pico-8 play session: hold → + tap 🅾, after a click and taps of 🅾, ❎, 🅾+❎, 🅾 in the second before t = 0

[t = 1 s] hold → ~1s, tap 🅾 ~2×
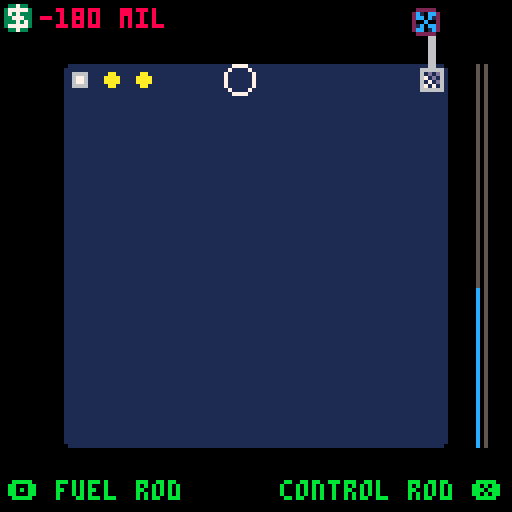
[t = 2 s] hold → ~2s, tap 🅾 ~4×
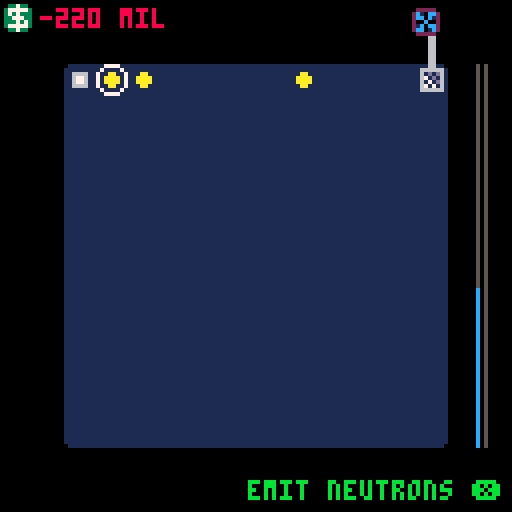
[t = 4 s] hold → ~4s, tap 🅾 ~7×
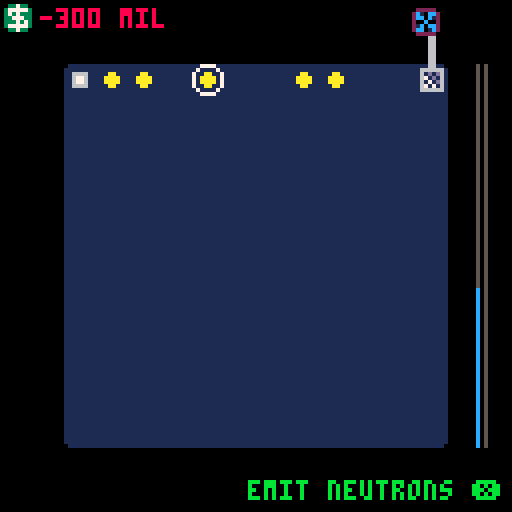

pico-8 cartridge
version 7
__lua__
-- isohopes
-- by leon spencer (@alazoral)
root2 = sqrt(2)
debug = false
reactor = {
  cash = 0,
  width = 12,
  height = 12,

  mediator = 0.5,
  max_heat_sync = 0.5,
  evap = 5,
  removed_heat = 0,
  max_heat = 0,

  was_warning = false,
  warning_thresh = 8,
  meltdown_thresh = 10,

  fuelcost = 40,
  sparkcost = 200,
  mediatorcost = 100,

  max_neutrons = 3000,

  rods = {},
  neutrons = {},
  temps = {},


  heat_colours = {[0] = 1, [0.25] = 13, [0.5] = 12, [2] = 9},
  last_temp = 2,

  setup = function (me)

    me.cash = 0
    me.rods = {}
    me.neutrons = {}

    me.marginwidth = (128 - (me.width * 8)) / 2
    me.marginheight = (128 - (me.height * 8)) / 2
    me.rods[me.width] = waterpump:create(me:rodx(me.width), me:rody(me.width))

    me.medigaguex = 127 - me.marginwidth/2
    me.tempgaguex = me.medigaguex + 2

    me.temps = {}
    for i=1,(me.width * me.height) do
      add(me.temps, 0.0)
    end
  end,

  rodx = function(me, rod)
    return me.marginwidth + ((rod - 1) % me.width) * 8
  end,

  rody = function(me, rod)
    return me.marginheight + flr((rod - 1) / me.width) * 8
  end,

  rodat = function(me, x, y)
    return me.rods[me:rodn(x,y)]
  end,

  rodn = function(me, x, y)
    return me.width * flr((y - me.marginheight) / 8) + flr((x - me.marginwidth) / 8) + 1
  end,

  draw = function (me)
    for n,temp in pairs(me.temps) do
      n -= 1
      local startx = (n % me.width) * 8 + me.marginwidth
      local starty = (flr(n / me.height) * 8) + me.marginheight

      if temp >= me.last_temp then
        rectfill(startx, starty, startx + 7, starty + 7, me.heat_colours[me.last_temp])
      else
        local lasttemp
        local cmin
        local cmax = 0
        local norm_temp = temp
        local max_norm_temp = 0

        for thresh, threshc in pairs(me.heat_colours) do
          cmin = cmax
          cmax = threshc
          max_norm_temp = thresh - max_norm_temp
          if thresh > temp then break end
          norm_temp = temp - thresh
        end

        local flipchance = norm_temp / max_norm_temp

        for y = starty, starty + 7 do
          for x = startx, startx + 7 do
            local c = cmin
            if rnd() < flipchance then c = cmax end
            pset(x, y, c)
          end
        end
      end
    end

    for n,rod in pairs(me.rods) do
      rod:draw()
    end
    foreach(me.neutrons, neutron.draw)
    pset(me.marginwidth, me.marginheight, 0)
    pset(127 - me.marginwidth, me.marginheight, 0)
    pset(me.marginwidth, 127 - me.marginheight, 0)
    pset(127 - me.marginwidth, 127 - me.marginheight, 0)

    -- money display

    local moneycol = 11
    if me.cash < 0 then moneycol = 8 end
    spr(33, 0, 0)
    print(me.cash .. " mil", 10, 2, moneycol)

    -- mediator gague
    line(me.medigaguex,me.marginheight, me.medigaguex,127-me.marginheight, 5)
    if me.mediator > 0 then
      line(me.medigaguex,127-me.marginheight,
           me.medigaguex,(127 - me.marginheight) - (127 - 2 * me.marginheight) * me.mediator, 12)
    end

    -- temperature gague
    line(me.tempgaguex,me.marginheight, me.tempgaguex,127-me.marginheight, 5)
    if me.max_heat > 0 then
      line(me.tempgaguex,127-me.marginheight,
           me.tempgaguex,(127 - me.marginheight) - (127 - 2 * me.marginheight) * min(1, me.max_heat / me.meltdown_thresh), 8)
    end
  end,

  update = function (me)
    local newtemps = {}
    local evaps = 0
    me.max_heat = 0
    for n,temp in pairs(me.temps) do
      local nx = (n - 1) % me.width
      local ny = flr((n - 1) / me.height)
      local totaltemp = temp
      me.max_heat = max(me.max_heat, temp)
      if temp > me.evap then
        evaps += 1
      end

      local totalcount = 1

      for iy=max(0, ny-1),min(me.height-1, ny+1) do
        for ix=max(0, nx-1),min(me.width-1, nx+1) do
          local t = me.temps[ix + 1 + (iy * me.width)]
          local dt = t - temp
          if ix != nx or iy != ny then
            totalcount += 1
            if ix != nx and iy != ny then -- diagonal
              totaltemp += temp + (me.mediator * dt * 1/root2)
            else -- adjacent
              totaltemp += temp + (me.mediator * dt)
            end
          end
        end
      end
      add(newtemps, totaltemp/totalcount)
    end

    if me.max_heat > me.meltdown_thresh then
      meltdown:start()
    else
      if me.max_heat > me.warning_thresh then
        if not me.was_warning then
          music(0)
          me.was_warning = true
        end
      else
        if me.was_warning then
          music(-1)
          me.was_warning = false
        end
      end
    end

    me.temps = newtemps
    if evaps > 0 then
      if me.mediator > 0.05 then
        sfx(2)
        me.mediator -= me.mediator / #me.temps
      else
        me.mediator = 0
      end
    end

    me.removed_heat = min(me.max_heat_sync, me.temps[me.width])
    me.cash += me.removed_heat / me.max_heat_sync

    me.temps[me.width] -= me.removed_heat

    for n,rod in pairs(me.rods) do
      rod:update()
    end

    foreach(me.neutrons, neutron.update)
    if me.explosion then
      sfx(0)
      me.explosion = false
    end
  end,

  addfuel = function(me, n)
    me.rods[n] = fuel:create(me:rodx(n), me:rody(n))
    me.cash -= me.fuelcost
  end,

  addcontrol = function(me, n)
    me.rods[n] = control:create(me:rodx(n), me:rody(n))
  end

}

waterpump = {
  sprite = 36,
  maxrate = 10,
  lastchange = 0,

  draw = function (me)
    rectfill(127 - reactor.marginwidth - 4, 2, 127 - reactor.marginwidth - 3, reactor.marginheight, 6)
    spr(34, me.x, me.y)
    palt(0, false)
    palt(7, true)
    spr(me.sprite, 127 - reactor.marginwidth - 8, 2)
    palt()
  end,

  update = function (me)
    me.lastchange += 1
    if me.lastchange > (reactor.removed_heat / reactor.max_heat_sync) * me.maxrate then
      me.lastchange = 0
      if me.sprite == 35 then
        me.sprite = 36
      else
        me.sprite = 35
      end
    end
  end,

  create = function (me, x, y)
    return setmetatable({x = x, y = y}, me)
  end,

  hit = function ()
  end,

  xbutton_desc = "retire",
  xbutton = function ()
    retire:start()
  end
}
waterpump.__index = waterpump



neutron = {
  color = 7,
  fastcolor = 8,
  medfact = 0.02,
  maxlife = 50,
  hitfact = 0.5,
  emitv = 3,
  minv = 0.2,
  bouncechance = 1,

  create = function (me, x, y)
    return setmetatable({x = x, y = y, v = me.emitv, dir = rnd(1)}, me)
  end,

  produce = function (me)
    local n = me:create(127 - reactor.marginwidth, 127 - reactor.marginheight)
    n.dir = rnd(0.25) + 0.25
    return n
  end,

  update = function (me)
    -- me.t += 1
    if me.v < me.minv then
      return del(reactor.neutrons, me)
    end

    me.v -= me.v * reactor.mediator * me.medfact

    me.lastx = me.x
    me.lasty = me.y
    me.x += me.v * cos(me.dir)
    me.y += me.v * sin(me.dir)
    local bounce = false
    if me.x < reactor.marginwidth or me.x > 127 - reactor.marginwidth then
      me.dir = (0.5 - me.dir) % 1
      bounce = true
    end
    if me.y < reactor.marginheight or me.y > 127 - reactor.marginheight then
      me.dir = 1 - me.dir
      bounce = true
    end

    if bounce then
      if rnd(1) < me.bouncechance then
        me.x = me.lastx
        me.y = me.lasty
      else
        return del(reactor.neutrons, me)
      end
      return
    end

    local n = reactor:rodn(me.x, me.y)
    local rod = reactor.rods[n]
    if rod then
      if me.x < rod.x + 2 or me.x > rod.x + 8 - 2 or
         me.y < rod.y + 2 or me.y > rod.y + 8 - 2 then
          return
      end
      if rod:hit(me) then
        reactor.explosion = true
        return del(reactor.neutrons, me)
      end
    end
  end,

  draw = function (me)
    local c = me.color
    if me.v > me.emitv * me.hitfact then
      c = me.fastcolor
    end
    if me.lastx then
      line(me.lastx, me.lasty, me.x, me.y, c)
    else
      pset(me.x, me.y, c)
    end
  end
}
neutron.__index = neutron

fuel = {
  normal = 0,
  boom = 4,
  emit = 1,
  temp = 1.0,
  max_qty = 100,
  create = function (me, x, y)
    f = {
      x = x, y = y,
      qty = me.max_qty,
      n = reactor:rodn(x, y),
      state = me.normal}
    setmetatable(f, me)
    return f
  end,

  xbutton_desc = "emit neutrons",
  xbutton_cost = reactor.sparkcost,

  xbutton = function (me)
    me:spark(4)
    reactor.cash -= reactor.sparkcost
  end,

  -- returns false if neutron should continue to exist, true if not
  hit = function (me, particle)
    if #reactor.neutrons > reactor.max_neutrons then return false end
    if particle.v > particle.emitv * particle.hitfact then
      return false
    end

    if me.state > me.normal then
      return false
    end
    if me.qty == 0 then
      return false
    end
    me.state = me.boom
    -- me.qty = max(0, me.qty - 1)
    reactor.temps[me.n] += me.temp
    return true
  end,

  spark = function (me, n)
    for i=0,n do
      add(reactor.neutrons, neutron:create(me.x + 4, me.y + 4))
    end
  end,

  update = function (me)
    if me.state == me.emit then me:spark(flr(rnd(4))) end

    if me.state > me.normal then
      me.state = max(me.normal, me.state - 1)
    end
  end,

	draw = function (me)
    local sprite = 2 - flr(me.qty / me.max_qty * 2) + 2
    if me.state > me.normal then
      sprite = 3 - me.state + 5
    end
    spr(sprite, me.x, me.y)
	end
}

fuel.__index = fuel

control = {
  create = function (me, x, y)
    return setmetatable({x = x, y = y}, me)
  end,
  update = function () end,
  draw = function (me)
    spr(18, me.x, me.y)
  end,
  hit = function ()
    return true
  end,
  xbutton_desc = "+ coolant",
  xbutton_cost = reactor.mediatorcost,
  xbutton = function (me)
    local n = reactor:rodn(me.x, me.y)
    local t = reactor.temps[n]
    reactor.temps[n] = max(0, t - 0.1)
    reactor.mediator = min(reactor.mediator + 0.1, 1)
    reactor.cash -= reactor.mediatorcost
  end,

  obutton_desc = "- coolant",
  obutton = function ()
    reactor.mediator = max(reactor.mediator - 0.1, 0)
  end
}

control.__index = control

cursor = {
  n = 1,
  update = function (me)
    local x = (me.n - 1) % reactor.width
    local y = flr((me.n - 1) / reactor.width)
    if btnp(0) then
      x = (x - 1) % reactor.width
    end

    if btnp(1) then
      x = (x + 1) % reactor.width
    end

    if btnp(2) then
      y = (y - 1) % reactor.height
    end

    if btnp(3) then
      y = (y + 1) % reactor.height
    end

    me.n = 1 + y * reactor.width + x

    local rod = reactor.rods[me.n]

    if btnp(4) then
      if rod then
        if rod.obutton then rod:obutton() end
      else
        me:obutton()
      end
    end

    if btnp(5) then
      if rod then
        if rod.xbutton then rod:xbutton() end
      else
        me:xbutton()
      end
    end
  end,

  draw = function (me)
    spr(1, reactor:rodx(me.n), reactor:rody(me.n))
    -- print(reactor.max_heat .. " c", 2, 100, 11)
    local subj = me
    if reactor.rods[me.n] then
      subj = reactor.rods[me.n]
    end
    if subj.obutton_desc then
      print("\142 " .. subj.obutton_desc, 2, 120, 11)
    end
    if subj.xbutton_desc then
      rprint( subj.xbutton_desc ..  " \151 ", 126, 120, 11)
    end
  end,

  obutton_desc = "fuel rod",
  obutton_cost = reactor.fuelcost,
  obutton = function (me)
    reactor:addfuel(me.n)
  end,

  xbutton_desc = "control rod",
  xbutton = function (me)
    reactor:addcontrol(me.n)
  end,
}

function rprint(str, x, y, col)
  print(str, x - ( 4 * #str), y, col)
end

function cprint(str, y, col)
  print(str, 64 - (#str/2*4), y, col)
end

title = {
  look = 0,
  lookv = 0,
  draw = function (me)
    cls()
    camera(0, me.look)
    if me.look == 0 then
      rectfill(0,109, 127,115, 5)
      print("start", 3, 110, 7)
      print("help", 3, 118, 5)
    else
      rectfill(0,109+8, 127,115+8, 5)
      print("start", 3, 110, 5)
      print("help", 3, 118, 7)
    end

    palt(0, false)
    palt(7, true)

    spr(64, 2,2, 6,2)
    spr(70, 2,19, 6,2)

    rprint("a chain reaction", 127, 12, 5)
    rprint("by leon spencer", 127, 19, 7)

    rectfill(0,127, 80,400, 15)
    print(
        "make $ with atoms:\n" ..
        "+ fuel & ctrl rods\n\n" ..
        "emit neutrons from\n" ..
        "fuel rod to start\n"..
        "your chain reaction\n\n"..
        "coolant moves heat\n"..
        "and slows neutrons:\n"..
        "fast neutrons can't\n" ..
        "split atoms\n\n" ..
        "coolant boils away\n"..
        "if it gets too hot,\n" ..
        "coolant meter on\n" ..
        "right side\n\n" ..
        "add coolant through\n" ..
        "control rods\n\n" ..
        "z - fuel rod\n" ..
        "  when struck they\n" ..
        "  emit neutrons\n" ..
        "  and heat\n\n" ..
        "x - control rod\n" ..
        "  they absorb\n" ..
        "  all neutrons\n\n" ..
        "spend $ 2 make $\n" ..
        "", 3, 130, 0)

    palt()
    camera()
    local mov = mid(0, me.look, 127) / 127
    local atom_s = flr(16 * (3 - mov * 2))
    local atom_x = flr(30 + mov * (127 - 60 - (atom_s/2)))
    local atom_y = flr(30 - mov * 30)

    sspr(96,32, 16,16, atom_x,         atom_y,          atom_s,atom_s, false, false)
    sspr(96,32, 16,16, atom_x + atom_s,atom_y,          atom_s,atom_s, true, false)
    sspr(96,32, 16,16, atom_x,         atom_y + atom_s, atom_s,atom_s, false, true)
    sspr(96,32, 16,16, atom_x + atom_s,atom_y + atom_s, atom_s,atom_s, true, true)
  end,

  update = function (me)

    if btn(2) then
      me.lookv -= 0.5
    else
      if btn(3) then
        me.lookv += 0.5
      else
        me.lookv = me.lookv * 2 / 3
      end
    end

    me.look = max(me.look + me.lookv, 0)
    if me.look == 0 then
      me.lookv = 0
    end

    if debug and btnp(5) then
      meltdown:start()
    end

    if btnp(4) and me.look == 0 then
      reactor:setup()
      mode = game
    end
  end
}

retire = {
  start = function(me)
    me.time = 0
    mode = me
  end,

  draw = function (me)
    camera(0, min(me.time-127, 0))
    rectfill(0,0, 127, 127, 3)
    sspr(8, 16, 8,8, 0, 0, 32,32)
    print("bank of cash", 40, 16, 7)
    print("statement", 40, 23, 7)
    rectfill(20, 40, 107, 110, 7)
    cprint("closing balance", 50, 0)
    cprint("$" .. reactor.cash .. " million", 60, 8)
    cprint("\142 to retry", 120, 7)
  end,

  update = function (me)
    me.time += 1
    if btnp(4) then run() end
  end
}

meltdown = {
  start = function(me)
    music(-1)
    sfx(4)
    me.time = 0
    mode = me
  end,

  draw = function (me)
    if me.time < 25 then
      circfill(64, 64, me.time^2 / 4, 7)
    else
      rectfill(0, 0, 127, 127, 8)
      if me.time > 50 then
        cprint("nice meltdown", 50, 7)
        if me.time > 80 then
          cprint("idiot", 60, 7)
          if me.time > 90 then
            cprint("\142 to retry", 120, 7)
          end
        end
      end
    end
  end,

  update = function (me)
    me.time += 1
    if btnp(4) then run() end
  end
}
game = {
  draw = function ()
    cls()
    reactor:draw()
    cursor:draw()
  end,

  update = function ()
    reactor:update()
    cursor:update()
  end
}

mode = title

function _draw()
  mode:draw()
end

function _update()
  mode:update()
end
__gfx__
00000000007777000000000000000000000000000000000000000000800000080000000000000000000000000000000000000000000000000000000000000000
0000000007000070000000000000000000000000000000000a0000a0080000800000000000000000000000000000000000000000000000000000000000000000
0070070070000007000aa0000009a00000099000000aa00000807800000aa0000000000000000000000000000000000000000000000000000000000000000000
000770007000000700aaaa00009a9a000099990000a88a000077700000a99a000000000000000000000000000000000000000000000000000000000000000000
000770007000000700aaaa0000a9a9000099990000a88a000007770000a99a000000000000000000000000000000000000000000000000000000000000000000
0070070070000007000aa000000a900000099000000aa00000870800000aa0000000000000000000000000000000000000000000000000000000000000000000
0000000007000070000000000000000000000000000000000a0000a0080000800000000000000000000000000000000000000000000000000000000000000000
00000000007777000000000000000000000000000000000000000000800000080000000000000000000000000000000000000000000000000000000000000000
00000000000000000000000000000000000000000000000000000000000000000000000000000000000000000000000000000000000000000000000000000000
00000000000000000000000000000000000000000000000000000000000000000000000000000000000000000000000000000000000000000000000000000000
00000000000000000066660000000000000000000000000000000000000000000000000000000000000000000000000000000000000000000000000000000000
00000000000000000067760000000000000000000000000000000000000000000000000000000000000000000000000000000000000000000000000000000000
00000000000000000067760000000000000000000000000000000000000000000000000000000000000000000000000000000000000000000000000000000000
00000000000000000066660000000000000000000000000000000000000000000000000000000000000000000000000000000000000000000000000000000000
00000000000000000000000000000000000000000000000000000000000000000000000000000000000000000000000000000000000000000000000000000000
00000000000000000000000000000000000000000000000000000000000000000000000000000000000000000000000000000000000000000000000000000000
00000000000000000006600072222277722222770000000000000000000000000000000000000000000000000000000000000000000000000000000000000000
0000000000337330066666602c10cc2720cc10270000000000000000000000000000000000000000000000000000000000000000000000000000000000000000
0000000003777773060d0d602cc0c127210c0c270000000000000000000000000000000000000000000000000000000000000000000000000000000000000000
00000000037373330670d060200c00272cc0cc270000000000000000000000000000000000000000000000000000000000000000000000000000000000000000
000000000337773306070d6021c0cc272c0c01270000000000000000000000000000000000000000000000000000000000000000000000000000000000000000
0000000003337373067070602cc01c27201cc0270000000000000000000000000000000000000000000000000000000000000000000000000000000000000000
00000000037777730666666072222277722222770000000000000000000000000000000000000000000000000000000000000000000000000000000000000000
00000000003373300000000077776677777766770000000000000000000000000000000000000000000000000000000000000000000000000000000000000000
00000000000000000000000000000000000000000000000000000000000000000000000000000000000000000000000000000000000000000000000000000000
00000000000000000000000000000000000000000000000000000000000000000000000000000000000000000000000000000000000000000000000000000000
00000000000000000000000000000000000000000000000000000000000000000000000000000000000000000000000000000000000000000000000000000000
00000000000000000000000000000000000000000000000000000000000000000000000000000000000000000000000000000000000000000000000000000000
00000000000000000000000000000000000000000000000000000000000000000000000000000000000000000000000000000000000000000000000000000000
00000000000000000000000000000000000000000000000000000000000000000000000000000000000000000000000000000000000000000000000000000000
00000000000000000000000000000000000000000000000000000000000000000000000000000000000000000000000000000000000000000000000000000000
00000000000000000000000000000000000000000000000000000000000000000000000000000000000000000000000000000000000000000000000000000000
7aaaaaaaaaaaaaa77eeeeeeeeeeeeee77aaaaaaaaaaaaaa77cccccccccccccc77eeeeeeeeeeeeee77dddddddddddddd700000000000000000000000000000000
7aaa0aa0a0a0aaa77ee0e0e0e0e0eee77aa0a0a0a0a0aaa770cc0c0c0c0c0c077eeee0e0e0e0eee770dd0d0d0d0d0d0700000000000000aa0000000000000000
7aaa0aa0a0a0aaa77eee0ee0e0e0eee77aaa0aa0a0a0aaa770ccc0cc0c0c0c077eeeee0ee0e0eee770ddd0dd0d0d0d070000000000000a000000000000000000
7aaa00a0a0a0aaa77ee0e0ee0ee0eee77aa0a0aa0aa0aaa7700c0c0cc0cc0c077eeee0e0ee0eeee7700d0d0dd0dd0d07000000000000a0000000000000000000
7aaaaaaaaaaaaaa77eeeeeeeeeeeeee77aaaaaaaaaaaaaa77cccccccccccccc77eeeeeeeeeeeeee77dddddddddddddd700000000000a00000000000000000000
7aaaaa0000aaaaa77eeeee0000eeeee77aaaaa0000aaaaa77c00cc000cccccc77eeee000000eeee77d000000ddddddd700000000000a00000000000000000000
7aaaaaa00aaaaaa77eeee00ee00eeee77aaaa00aa00aaaa77c00cc00ccccccc77eeeee00ee00eee77d00ddd0ddddddd70000aaaaaaaa00000000000000000000
7aaaaaa00aaaaaa77eeee00eee0eeee77aaaa00aa00aaaa77c00cc00cc000cc77eeeee00eee0eee77d00dddddd000dd7000a000000a0aa000000000000000000
7aaaaaa00aaaaaa77eeeee00eeeeeee77aaaa00aa00aaaa77c00cc00c00c00c77eeeee00ee00eee77d00dd0dd00dd0d700a0000000a000aa0000000000000000
7aaaaaa00aaaaaa77eeeeee00eeeeee77aaaa00aa00aaaa77c000000c00c00c77eeeee00000eeee77d00000ddd00ddd70a0000000a000aa00000000000000000
7aaaaaa00aaaaaa77eeeeeee00eeeee77aaaa00aa00aaaa77c00cc00c00c00c77eeeee00eeeeeee77d00dd0ddddd0dd70a0000000a0aa0000000000000000000
7aaaaaa00aaaaaa77eeee0eee00eeee77aaaa00aa00aaaa77c00cc00c00c00c77eeeee00eeeeeee77d00ddddd0dd00d70a0000000aa000000000000000000000
7aaaaaa00aaaaaa77eeee00ee00eeee77aaaa00aa00aaaa77c00cc00cc000cc77eeeee00eeeeeee77d00ddd0dd000dd700a0000aaa0000000000000000000000
7aaaaa0000aaaaa77eeeee0000eeeee77aaaaa0000aaaaa77c00cc000cccccc77eeee0000eeeeee77d000000ddddddd700a000a00a0000d60000000000000000
7aaaaaaaaaaaaaa77eeeeeeeeeeeeee77aaaaaaaaaaaaaa77cccccccccccccc77eeeeeeeeeeeeee77dddddddddddddd7000a0a000a000d770000000000000000
7777777777777777777777777777777777777777777777777777777777777777777777777777777777777777777777770000a0000a0006770000000000000000
00000000000000000000000000000000000000000000000000000000000000000000000000000000000000000000000000000000000000000000000000000000
00000000000000000000000000000000000000000000000000000000000000000000000000000000000000000000000000000000000000000000000000000000
00000000000000000000000000000000000000000000000000000000000000000000000000000000000000000000000000000000000000000000000000000000
00000000000000000000000000000000000000000000000000000000000000000000000000000000000000000000000000000000000000000000000000000000
00000000000000000000000000000000000000000000000000000000000000000000000000000000000000000000000000000000000000000000000000000000
00000000000000000000000000000000000000000000000000000000000000000000000000000000000000000000000000000000000000000000000000000000
00000000000000000000000000000000000000000000000000000000000000000000000000000000000000000000000000000000000000000000000000000000
00000000000000000000000000000000000000000000000000000000000000000000000000000000000000000000000000000000000000000000000000000000
00000000000000000000000000000000000000000000000000000000000000000000000000000000000000000000000000000000000000000000000000000000
00000000000000000000000000000000000000000000000000000000000000000000000000000000000000000000000000000000000000000000000000000000
00000000000000000000000000000000000000000000000000000000000000000000000000000000000000000000000000000000000000000000000000000000
00000000000000000000000000000000000000000000000000000000000000000000000000000000000000000000000000000000000000000000000000000000
00000000000000000000000000000000000000000000000000000000000000000000000000000000000000000000000000000000000000000000000000000000
00000000000000000000000000000000000000000000000000000000000000000000000000000000000000000000000000000000000000000000000000000000
00000000000000000000000000000000000000000000000000000000000000000000000000000000000000000000000000000000000000000000000000000000
00000000000000000000000000000000000000000000000000000000000000000000000000000000000000000000000000000000000000000000000000000000
00000000000000000000000000000000000000000000000000000000000000000000000000000000000000000000000000000000000000000000000000000000
00000000000000000000000000000000000000000000000000000000000000000000000000000000000000000000000000000000000000000000000000000000
00000000000000000000000000000000000000000000000000000000000000000000000000000000000000000000000000000000000000000000000000000000
00000000000000000000000000000000000000000000000000000000000000000000000000000000000000000000000000000000000000000000000000000000
00000000000000000000000000000000000000000000000000000000000000000000000000000000000000000000000000000000000000000000000000000000
00000000000000000000000000000000000000000000000000000000000000000000000000000000000000000000000000000000000000000000000000000000
00000000000000000000000000000000000000000000000000000000000000000000000000000000000000000000000000000000000000000000000000000000
00000000000000000000000000000000000000000000000000000000000000000000000000000000000000000000000000000000000000000000000000000000
00000000000000000000000000000000000000000000000000000000000000000000000000000000000000000000000000000000000000000000000000000000
00000000000000000000000000000000000000000000000000000000000000000000000000000000000000000000000000000000000000000000000000000000
00000000000000000000000000000000000000000000000000000000000000000000000000000000000000000000000000000000000000000000000000000000
00000000000000000000000000000000000000000000000000000000000000000000000000000000000000000000000000000000000000000000000000000000
00000000000000000000000000000000000000000000000000000000000000000000000000000000000000000000000000000000000000000000000000000000
00000000000000000000000000000000000000000000000000000000000000000000000000000000000000000000000000000000000000000000000000000000
00000000000000000000000000000000000000000000000000000000000000000000000000000000000000000000000000000000000000000000000000000000
00000000000000000000000000000000000000000000000000000000000000000000000000000000000000000000000000000000000000000000000000000000
00000000000000000000000000000000000000000000000000000000000000000000000000000000000000000000000000000000000000000000000000000000
00000000000000000000000000000000000000000000000000000000000000000000000000000000000000000000000000000000000000000000000000000000
00000000000000000000000000000000000000000000000000000000000000000000000000000000000000000000000000000000000000000000000000000000
00000000000000000000000000000000000000000000000000000000000000000000000000000000000000000000000000000000000000000000000000000000
00000000000000000000000000000000000000000000000000000000000000000000000000000000000000000000000000000000000000000000000000000000
00000000000000000000000000000000000000000000000000000000000000000000000000000000000000000000000000000000000000000000000000000000
00000000000000000000000000000000000000000000000000000000000000000000000000000000000000000000000000000000000000000000000000000000
00000000000000000000000000000000000000000000000000000000000000000000000000000000000000000000000000000000000000000000000000000000
00000000000000000000000000000000000000000000000000000000000000000000000000000000000000000000000000000000000000000000000000000000
00000000000000000000000000000000000000000000000000000000000000000000000000000000000000000000000000000000000000000000000000000000
00000000000000000000000000000000000000000000000000000000000000000000000000000000000000000000000000000000000000000000000000000000
00000000000000000000000000000000000000000000000000000000000000000000000000000000000000000000000000000000000000000000000000000000
00000000000000000000000000000000000000000000000000000000000000000000000000000000000000000000000000000000000000000000000000000000
00000000000000000000000000000000000000000000000000000000000000000000000000000000000000000000000000000000000000000000000000000000
00000000000000000000000000000000000000000000000000000000000000000000000000000000000000000000000000000000000000000000000000000000
00000000000000000000000000000000000000000000000000000000000000000000000000000000000000000000000000000000000000000000000000000000
00000000000000000000000000000000000000000000000000000000000000000000000000000000000000000000000000000000000000000000000000000000
00000000000000000000000000000000000000000000000000000000000000000000000000000000000000000000000000000000000000000000000000000000
00000000000000000000000000000000000000000000000000000000000000000000000000000000000000000000000000000000000000000000000000000000
00000000000000000000000000000000000000000000000000000000000000000000000000000000000000000000000000000000000000000000000000000000
00000000000000000000000000000000000000000000000000000000000000000000000000000000000000000000000000000000000000000000000000000000
00000000000000000000000000000000000000000000000000000000000000000000000000000000000000000000000000000000000000000000000000000000
00000000000000000000000000000000000000000000000000000000000000000000000000000000000000000000000000000000000000000000000000000000
00000000000000000000000000000000000000000000000000000000000000000000000000000000000000000000000000000000000000000000000000000000
00000000000000000000000000000000000000000000000000000000000000000000000000000000000000000000000000000000000000000000000000000000
00000000000000000000000000000000000000000000000000000000000000000000000000000000000000000000000000000000000000000000000000000000
00000000000000000000000000000000000000000000000000000000000000000000000000000000000000000000000000000000000000000000000000000000
00000000000000000000000000000000000000000000000000000000000000000000000000000000000000000000000000000000000000000000000000000000
00000000000000000000000000000000000000000000000000000000000000000000000000000000000000000000000000000000000000000000000000000000
00000000000000000000000000000000000000000000000000000000000000000000000000000000000000000000000000000000000000000000000000000000
00000000000000000000000000000000000000000000000000000000000000000000000000000000000000000000000000000000000000000000000000000000
00000000000000000000000000000000000000000000000000000000000000000000000000000000000000000000000000000000000000000000000000000000
00000000000000000000000000000000000000000000000000000000000000000000000000000000000000000000000000000000000000000000000000000000
00000000000000000000000000000000000000000000000000000000000000000000000000000000000000000000000000000000000000000000000000000000
00000000000000000000000000000000000000000000000000000000000000000000000000000000000000000000000000000000000000000000000000000000
00000000000000000000000000000000000000000000000000000000000000000000000000000000000000000000000000000000000000000000000000000000
00000000000000000000000000000000000000000000000000000000000000000000000000000000000000000000000000000000000000000000000000000000
00000000000000000000000000000000000000000000000000000000000000000000000000000000000000000000000000000000000000000000000000000000
00000000000000000000000000000000000000000000000000000000000000000000000000000000000000000000000000000000000000000000000000000000
00000000000000000000000000000000000000000000000000000000000000000000000000000000000000000000000000000000000000000000000000000000
00000000000000000000000000000000000000000000000000000000000000000000000000000000000000000000000000000000000000000000000000000000
00000000000000000000000000000000000000000000000000000000000000000000000000000000000000000000000000000000000000000000000000000000
00000000000000000000000000000000000000000000000000000000000000000000000000000000000000000000000000000000000000000000000000000000
00000000000000000000000000000000000000000000000000000000000000000000000000000000000000000000000000000000000000000000000000000000
00000000000000000000000000000000000000000000000000000000000000000000000000000000000000000000000000000000000000000000000000000000
00000000000000000000000000000000000000000000000000000000000000000000000000000000000000000000000000000000000000000000000000000000
00000000000000000000000000000000000000000000000000000000000000000000000000000000000000000000000000000000000000000000000000000000
00000000000000000000000000000000000000000000000000000000000000000000000000000000000000000000000000000000000000000000000000000000
__gff__
0000000000000000000000000000000000000000000000000000000000000000000000000000000000000000000000000000000000000000000000000000000000000000000000000000000000000000000000000000000000000000000000000000000000000000000000000000000000000000000000000000000000000000
0000000000000000000000000000000000000000000000000000000000000000000000000000000000000000000000000000000000000000000000000000000000000000000000000000000000000000000000000000000000000000000000000000000000000000000000000000000000000000000000000000000000000000
__map__
0000000000000000000000000000000000000000000000000000000000000000000000000000000000000000000000000000000000000000000000000000000000000000000000000000000000000000000000000000000000000000000000000000000000000000000000000000000000000000000000000000000000000000
0000000000000000000000000000000000000000000000000000000000000000000000000000000000000000000000000000000000000000000000000000000000000000000000000000000000000000000000000000000000000000000000000000000000000000000000000000000000000000000000000000000000000000
0000000000000000000000000000000000000000000000000000000000000000000000000000000000000000000000000000000000000000000000000000000000000000000000000000000000000000000000000000000000000000000000000000000000000000000000000000000000000000000000000000000000000000
0000000000000000000000000000000000000000000000000000000000000000000000000000000000000000000000000000000000000000000000000000000000000000000000000000000000000000000000000000000000000000000000000000000000000000000000000000000000000000000000000000000000000000
0000000000000000000000000000000000000000000000000000000000000000000000000000000000000000000000000000000000000000000000000000000000000000000000000000000000000000000000000000000000000000000000000000000000000000000000000000000000000000000000000000000000000000
0000000000000000000000000000000000000000000000000000000000000000000000000000000000000000000000000000000000000000000000000000000000000000000000000000000000000000000000000000000000000000000000000000000000000000000000000000000000000000000000000000000000000000
0000000000000000000000000000000000000000000000000000000000000000000000000000000000000000000000000000000000000000000000000000000000000000000000000000000000000000000000000000000000000000000000000000000000000000000000000000000000000000000000000000000000000000
0000000000000000000000000000000000000000000000000000000000000000000000000000000000000000000000000000000000000000000000000000000000000000000000000000000000000000000000000000000000000000000000000000000000000000000000000000000000000000000000000000000000000000
0000000000000000000000000000000000000000000000000000000000000000000000000000000000000000000000000000000000000000000000000000000000000000000000000000000000000000000000000000000000000000000000000000000000000000000000000000000000000000000000000000000000000000
0000000000000000000000000000000000000000000000000000000000000000000000000000000000000000000000000000000000000000000000000000000000000000000000000000000000000000000000000000000000000000000000000000000000000000000000000000000000000000000000000000000000000000
0000000000000000000000000000000000000000000000000000000000000000000000000000000000000000000000000000000000000000000000000000000000000000000000000000000000000000000000000000000000000000000000000000000000000000000000000000000000000000000000000000000000000000
0000000000000000000000000000000000000000000000000000000000000000000000000000000000000000000000000000000000000000000000000000000000000000000000000000000000000000000000000000000000000000000000000000000000000000000000000000000000000000000000000000000000000000
0000000000000000000000000000000000000000000000000000000000000000000000000000000000000000000000000000000000000000000000000000000000000000000000000000000000000000000000000000000000000000000000000000000000000000000000000000000000000000000000000000000000000000
0000000000000000000000000000000000000000000000000000000000000000000000000000000000000000000000000000000000000000000000000000000000000000000000000000000000000000000000000000000000000000000000000000000000000000000000000000000000000000000000000000000000000000
0000000000000000000000000000000000000000000000000000000000000000000000000000000000000000000000000000000000000000000000000000000000000000000000000000000000000000000000000000000000000000000000000000000000000000000000000000000000000000000000000000000000000000
0000000000000000000000000000000000000000000000000000000000000000000000000000000000000000000000000000000000000000000000000000000000000000000000000000000000000000000000000000000000000000000000000000000000000000000000000000000000000000000000000000000000000000
0000000000000000000000000000000000000000000000000000000000000000000000000000000000000000000000000000000000000000000000000000000000000000000000000000000000000000000000000000000000000000000000000000000000000000000000000000000000000000000000000000000000000000
0000000000000000000000000000000000000000000000000000000000000000000000000000000000000000000000000000000000000000000000000000000000000000000000000000000000000000000000000000000000000000000000000000000000000000000000000000000000000000000000000000000000000000
0000000000000000000000000000000000000000000000000000000000000000000000000000000000000000000000000000000000000000000000000000000000000000000000000000000000000000000000000000000000000000000000000000000000000000000000000000000000000000000000000000000000000000
0000000000000000000000000000000000000000000000000000000000000000000000000000000000000000000000000000000000000000000000000000000000000000000000000000000000000000000000000000000000000000000000000000000000000000000000000000000000000000000000000000000000000000
0000000000000000000000000000000000000000000000000000000000000000000000000000000000000000000000000000000000000000000000000000000000000000000000000000000000000000000000000000000000000000000000000000000000000000000000000000000000000000000000000000000000000000
0000000000000000000000000000000000000000000000000000000000000000000000000000000000000000000000000000000000000000000000000000000000000000000000000000000000000000000000000000000000000000000000000000000000000000000000000000000000000000000000000000000000000000
0000000000000000000000000000000000000000000000000000000000000000000000000000000000000000000000000000000000000000000000000000000000000000000000000000000000000000000000000000000000000000000000000000000000000000000000000000000000000000000000000000000000000000
0000000000000000000000000000000000000000000000000000000000000000000000000000000000000000000000000000000000000000000000000000000000000000000000000000000000000000000000000000000000000000000000000000000000000000000000000000000000000000000000000000000000000000
0000000000000000000000000000000000000000000000000000000000000000000000000000000000000000000000000000000000000000000000000000000000000000000000000000000000000000000000000000000000000000000000000000000000000000000000000000000000000000000000000000000000000000
0000000000000000000000000000000000000000000000000000000000000000000000000000000000000000000000000000000000000000000000000000000000000000000000000000000000000000000000000000000000000000000000000000000000000000000000000000000000000000000000000000000000000000
0000000000000000000000000000000000000000000000000000000000000000000000000000000000000000000000000000000000000000000000000000000000000000000000000000000000000000000000000000000000000000000000000000000000000000000000000000000000000000000000000000000000000000
0000000000000000000000000000000000000000000000000000000000000000000000000000000000000000000000000000000000000000000000000000000000000000000000000000000000000000000000000000000000000000000000000000000000000000000000000000000000000000000000000000000000000000
0000000000000000000000000000000000000000000000000000000000000000000000000000000000000000000000000000000000000000000000000000000000000000000000000000000000000000000000000000000000000000000000000000000000000000000000000000000000000000000000000000000000000000
0000000000000000000000000000000000000000000000000000000000000000000000000000000000000000000000000000000000000000000000000000000000000000000000000000000000000000000000000000000000000000000000000000000000000000000000000000000000000000000000000000000000000000
0000000000000000000000000000000000000000000000000000000000000000000000000000000000000000000000000000000000000000000000000000000000000000000000000000000000000000000000000000000000000000000000000000000000000000000000000000000000000000000000000000000000000000
0000000000000000000000000000000000000000000000000000000000000000000000000000000000000000000000000000000000000000000000000000000000000000000000000000000000000000000000000000000000000000000000000000000000000000000000000000000000000000000000000000000000000000
